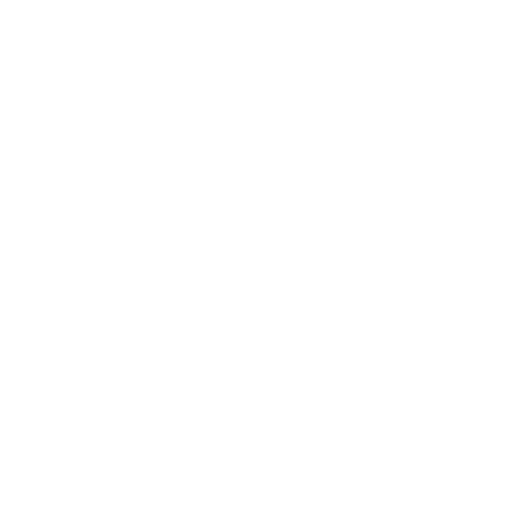
t = 0.00 s
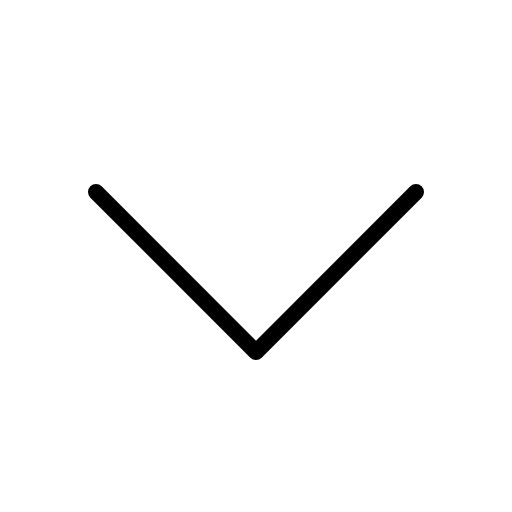
t = 0.38 s
t = 0.75 s: frame unchanged from t = 0.38 s, image omitted
t = 1.13 s: frame unchanged from t = 0.38 s, image omitted

The animated SVG that drew these frames (rendered in a browser with its animation timeline set to each time). Animation: 1 CSS @keyframes rule; one cycle of 1.50 s, repeats indefinitely.

<svg xmlns="http://www.w3.org/2000/svg" viewBox="0 0 256 256">
  <style>
    .draw-line {
      stroke-dasharray: 2000;
      stroke-dashoffset: 0;
    }
    svg:hover .draw-line {
      animation: phosphor-draw-in 1.5s ease-in-out infinite alternate;
    }
    @keyframes phosphor-draw-in {
      0%   { stroke-dashoffset: 2000; }
      100% { stroke-dashoffset: 0; }
    }
  </style><rect width="256" height="256" fill="none"/><polyline points="208 96 128 176 48 96" fill="none" stroke="currentColor" stroke-linecap="round" stroke-linejoin="round" stroke-width="8" class="draw-line" pathLength="1" style="animation-delay: 0s"/></svg>
